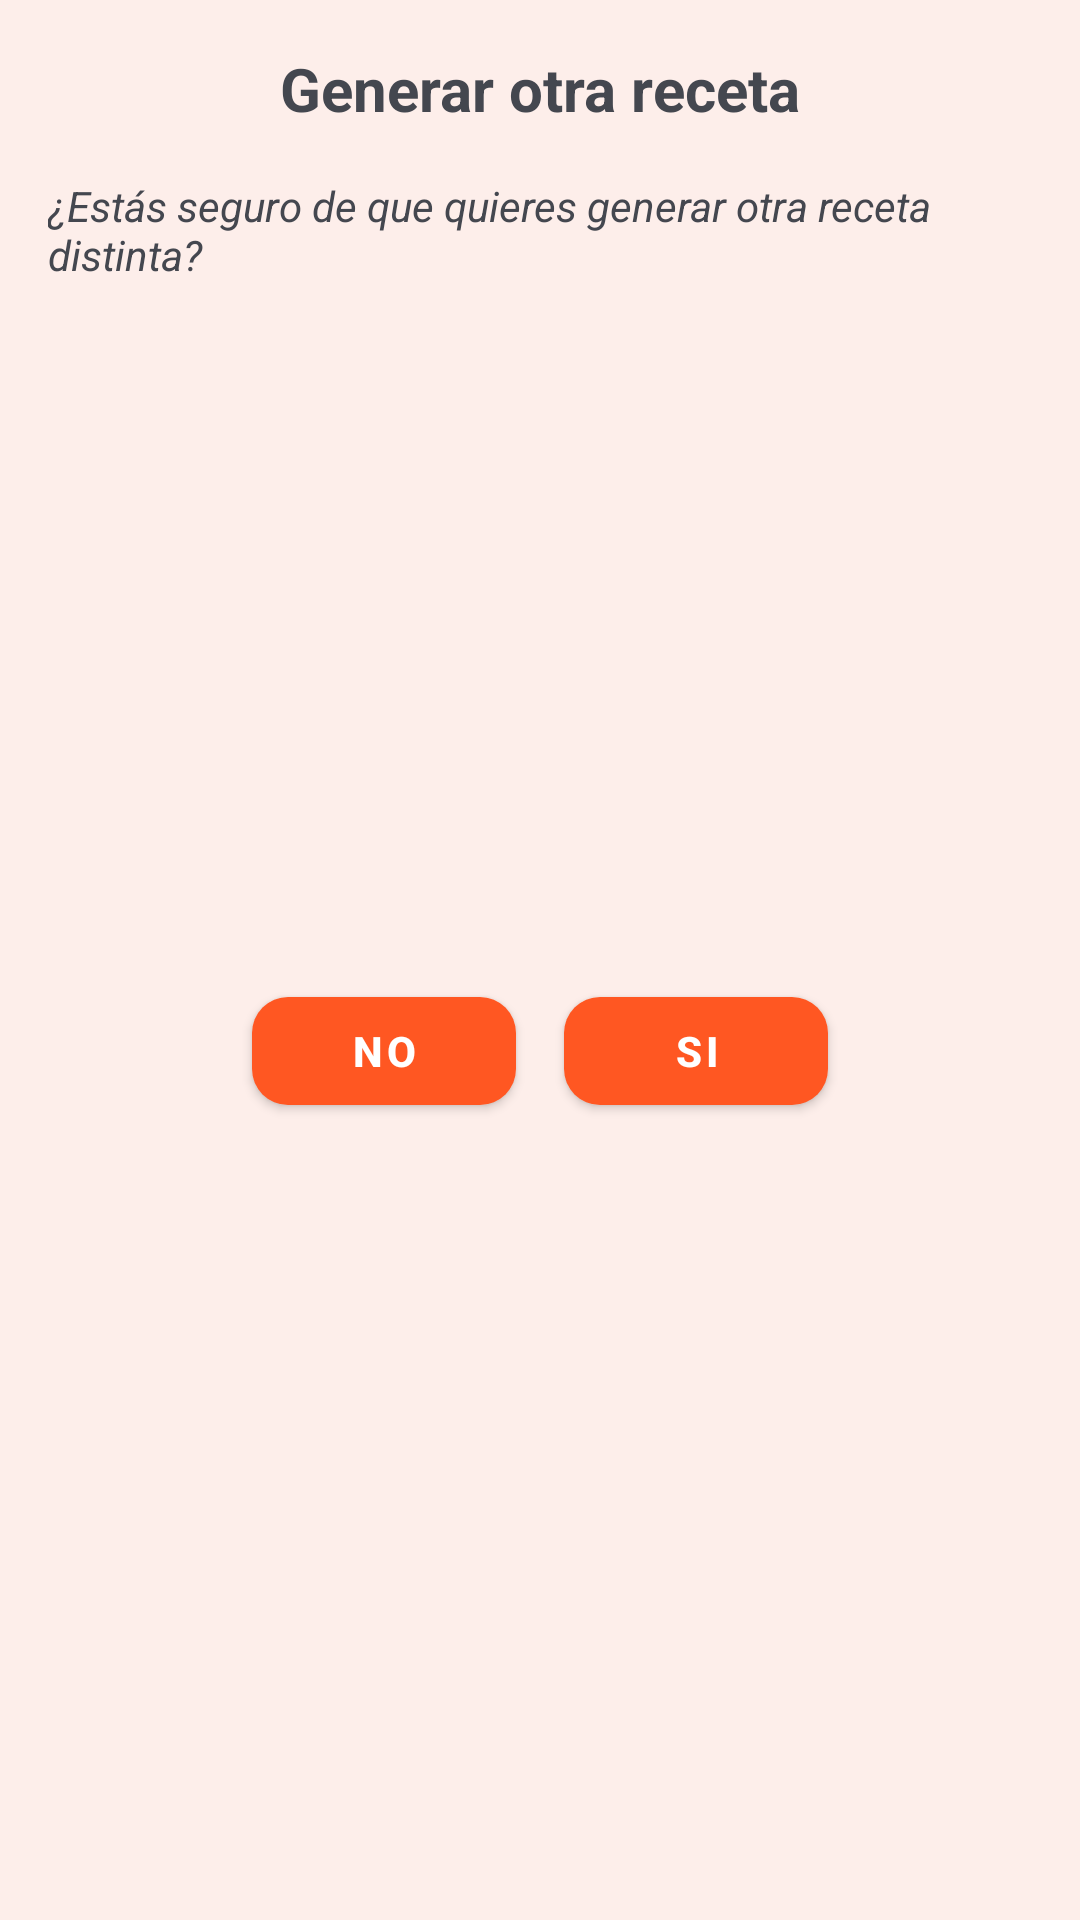

Reconstruct the res/layout file that produces this screen, plus the resources it refers to.
<!-- AndroidManifest.xml: application theme Theme.Receptom -->
<!-- res/layout/dialog_action_confirm_next.xml -->
<?xml version="1.0" encoding="utf-8"?>
<androidx.appcompat.widget.LinearLayoutCompat xmlns:android="http://schemas.android.com/apk/res/android"
    android:layout_width="match_parent"
    android:layout_height="wrap_content"
    android:background="@color/colorSecondary"
    android:orientation="vertical"
    android:padding="@dimen/margin_medium">

    <TextView
        style="@style/custom_textview_title"
        android:layout_gravity="center_horizontal"
        android:text="@string/dialog_action_confirm_next_title" />

    <TextView
        style="@style/custom_textview_subtitle"
        android:layout_gravity="center"
        android:layout_marginTop="@dimen/margin_medium"
        android:text="@string/dialog_action_confirm_next_subtitle" />

    <ImageView
        style="@style/custom_imageview"
        android:layout_gravity="center"
        android:layout_marginTop="@dimen/margin_medium"
        android:contentDescription="@string/dialog_action_confirm_next_imageview_desc"
        android:src="@drawable/app_logo_next" />

    <androidx.appcompat.widget.LinearLayoutCompat
        android:layout_width="match_parent"
        android:layout_height="wrap_content"
        android:layout_marginTop="@dimen/margin_medium"
        android:gravity="center_horizontal"
        android:orientation="horizontal">

        <com.google.android.material.button.MaterialButton
            android:id="@+id/btn_dialog_confirm_next_no"
            style="@style/custom_dialog_button"
            android:layout_marginHorizontal="@dimen/margin_small"
            android:text="@string/dialog_action_confirm_next_button_no" />

        <com.google.android.material.button.MaterialButton
            android:id="@+id/btn_dialog_confirm_next_yes"
            style="@style/custom_dialog_button"
            android:layout_marginHorizontal="@dimen/margin_small"
            android:text="@string/dialog_action_confirm_next_button_yes" />
    </androidx.appcompat.widget.LinearLayoutCompat>

</androidx.appcompat.widget.LinearLayoutCompat>
<!-- resources referenced by this layout -->
<resources>
  <color name="colorSecondary">#fDEEEA</color>
  <dimen name="margin_medium">16dp</dimen>
  <dimen name="margin_small">8dp</dimen>
  <string name="dialog_action_confirm_next_button_no">No</string>
  <string name="dialog_action_confirm_next_button_yes">Si</string>
  <string name="dialog_action_confirm_next_imageview_desc">Logo Next Recipe</string>
  <string name="dialog_action_confirm_next_subtitle">¿Estás seguro de que quieres generar otra receta distinta?</string>
  <string name="dialog_action_confirm_next_title">Generar otra receta</string>
  <style name="custom_dialog_button" parent="Widget.MaterialComponents.Button">
          <item name="android:textColor">@color/white</item>
          <item name="android:tint">@color/colorSecondary</item>
          <item name="cornerRadius">@dimen/custom_dialog_button_radius</item>
          <item name="android:layout_width">wrap_content</item>
          <item name="android:layout_height">wrap_content</item>
          <item name="android:textStyle">bold</item>
      </style>
  <style name="custom_imageview">
          <item name="android:layout_width">@dimen/custom_imageview_width</item>
          <item name="android:layout_height">@dimen/custom_imageview_width</item>
      </style>
  <style name="custom_textview_subtitle" parent="Widget.AppCompat.TextView">
          <item name="android:layout_width">wrap_content</item>
          <item name="android:layout_height">wrap_content</item>
          <item name="android:textStyle">italic</item>
          <item name="android:textSize">@dimen/custom_textview_subtitle_textSize</item>
      </style>
  <style name="custom_textview_title" parent="Widget.AppCompat.TextView">
          <item name="android:layout_width">wrap_content</item>
          <item name="android:layout_height">wrap_content</item>
          <item name="android:textStyle">bold</item>
          <item name="android:textSize">@dimen/custom_textview_title_textSize</item>
      </style>
  <style name="Theme.Receptom" parent="Base.Theme.Receptom" />
  <color name="white">#FFFFFFFF</color>
  <dimen name="custom_dialog_button_radius">12dp</dimen>
  <dimen name="custom_imageview_width">200dp</dimen>
  <dimen name="custom_textview_subtitle_textSize">14sp</dimen>
  <dimen name="custom_textview_title_textSize">20sp</dimen>
  <style name="Base.Theme.Receptom" parent="Theme.Material3.DynamicColors.Light">
          
          <item name="colorPrimary">@color/colorPrimary</item>
          <item name="colorPrimaryVariant">@color/colorPrimary</item>
      </style>
  <color name="colorPrimary">#FF5722</color>
</resources>
